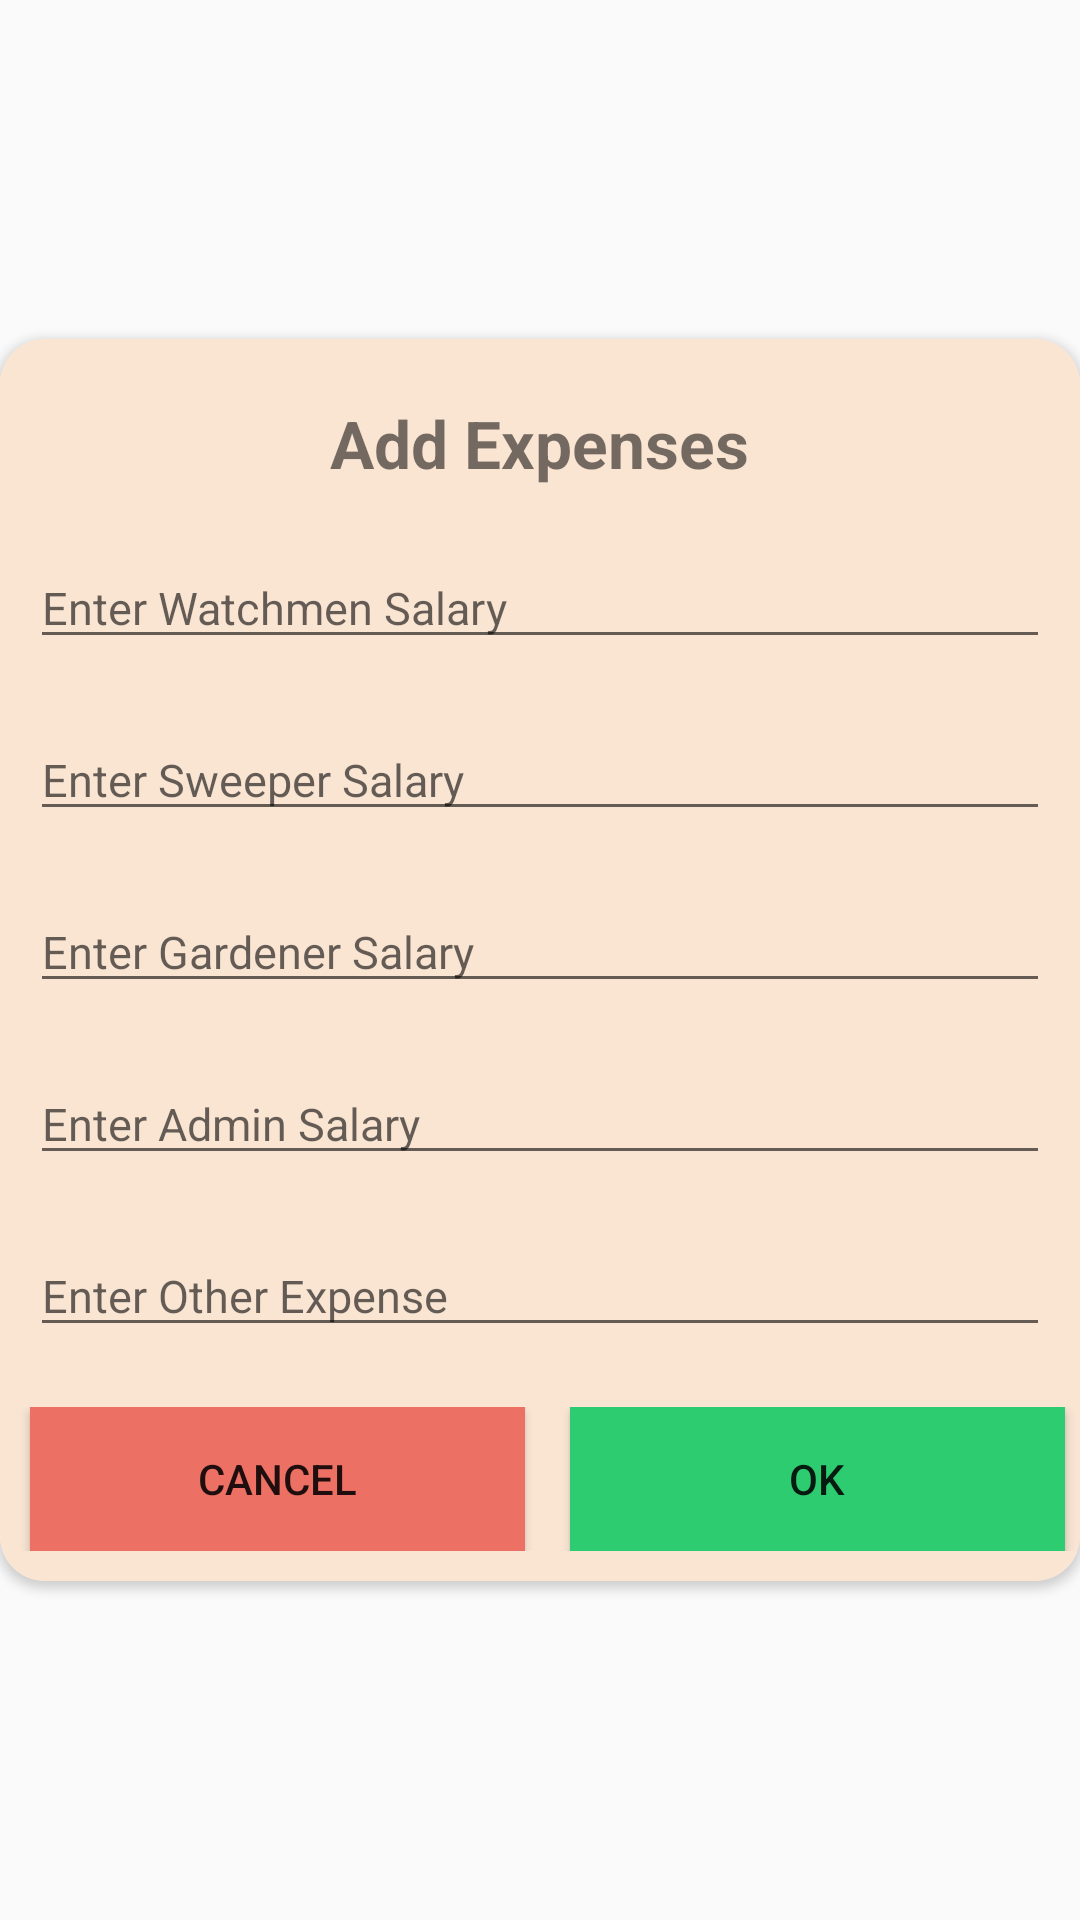

Write the Android layout XML for this screen, with the resource values it uses.
<!-- AndroidManifest.xml: application theme AppTheme -->
<!-- res/layout/addexpenses.xml -->
<?xml version="1.0" encoding="utf-8"?>
<RelativeLayout xmlns:android="http://schemas.android.com/apk/res/android"
    xmlns:app="http://schemas.android.com/apk/res-auto"
    xmlns:tools="http://schemas.android.com/tools"
    android:layout_width="match_parent"
    android:layout_height="match_parent"
    android:gravity="center">

    <androidx.cardview.widget.CardView
        android:layout_width="match_parent"
        android:layout_height="wrap_content"
        android:layout_alignParentStart="true"
        android:layout_alignParentLeft="true"
        android:layout_alignParentTop="true"
        app:cardCornerRadius="15dp">

        <LinearLayout
            android:layout_width="match_parent"
            android:layout_height="wrap_content"
            android:background="#FAE5D3"
            android:orientation="vertical">

            <TextView
                android:layout_width="wrap_content"
                android:layout_height="wrap_content"
                android:layout_gravity="center"
                android:layout_marginTop="20dp"
                android:text="Add Expenses"
                android:textAlignment="center"
                android:textSize="22sp"
                android:textStyle="bold"
                tools:ignore="MissingConstraints" />

            <EditText
                android:id="@+id/Watchmen"
                android:layout_width="match_parent"
                android:layout_height="wrap_content"
                android:layout_marginLeft="10dp"
                android:layout_marginTop="20dp"
                android:layout_marginRight="10dp"
                android:hint="Enter Watchmen Salary"
                android:inputType="number"
                android:textSize="15sp" />

            <EditText
                android:id="@+id/Sweeper"
                android:layout_width="match_parent"
                android:layout_height="wrap_content"
                android:layout_marginLeft="10dp"
                android:layout_marginTop="20dp"
                android:layout_marginRight="10dp"
                android:hint="Enter Sweeper Salary"
                android:inputType="number"
                android:textSize="15sp" />

            <EditText
                android:id="@+id/Gardener"
                android:layout_width="match_parent"
                android:layout_height="wrap_content"
                android:layout_marginLeft="10dp"
                android:layout_marginTop="20dp"
                android:layout_marginRight="10dp"
                android:hint="Enter Gardener Salary"
                android:inputType="number"
                android:textSize="15sp" />

            <EditText
                android:id="@+id/Admin"
                android:layout_width="match_parent"
                android:layout_height="wrap_content"
                android:layout_marginLeft="10dp"
                android:layout_marginTop="20dp"
                android:layout_marginRight="10dp"
                android:hint="Enter Admin Salary"
                android:inputType="number"
                android:textSize="15sp" />

            <EditText
                android:id="@+id/Other"
                android:layout_width="match_parent"
                android:layout_height="wrap_content"
                android:layout_marginLeft="10dp"
                android:layout_marginTop="20dp"
                android:layout_marginRight="10dp"
                android:hint="Enter Other Expense"
                android:inputType="number"
                android:textSize="15sp" />





            <LinearLayout
                android:layout_width="match_parent"
                android:layout_height="wrap_content"
                android:layout_marginTop="20dp"
                android:orientation="horizontal"
                android:weightSum="1"
                android:layout_marginBottom="10dp">

                <Button
                    android:id="@+id/cancel"
                    android:layout_width="0dp"
                    android:layout_height="wrap_content"
                    android:layout_marginStart="10dp"
                    android:layout_marginEnd="5dp"
                    android:layout_weight="0.5"
                    android:background="#EC7063"
                    android:text="Cancel" />

                <Button
                    android:id="@+id/ok"
                    android:layout_width="0dp"
                    android:layout_height="wrap_content"
                    android:layout_marginStart="10dp"
                    android:layout_marginEnd="5dp"
                    android:layout_weight="0.5"
                    android:background="#2ECC71"
                    android:text="OK" />

            </LinearLayout>

        </LinearLayout>

    </androidx.cardview.widget.CardView>

</RelativeLayout>
<!-- resources referenced by this layout -->
<resources>
  <style name="AppTheme" parent="Theme.AppCompat.Light.NoActionBar">
          
          <item name="colorPrimary">@color/colorPrimary</item>
          <item name="colorPrimaryDark">@color/colorPrimaryDark</item>
          <item name="colorAccent">@color/colorAccent</item>
      </style>
  <color name="colorPrimary">#848cb7</color>
  <color name="colorPrimaryDark">#6d749f</color>
  <color name="colorAccent">#ff4081</color>
</resources>
